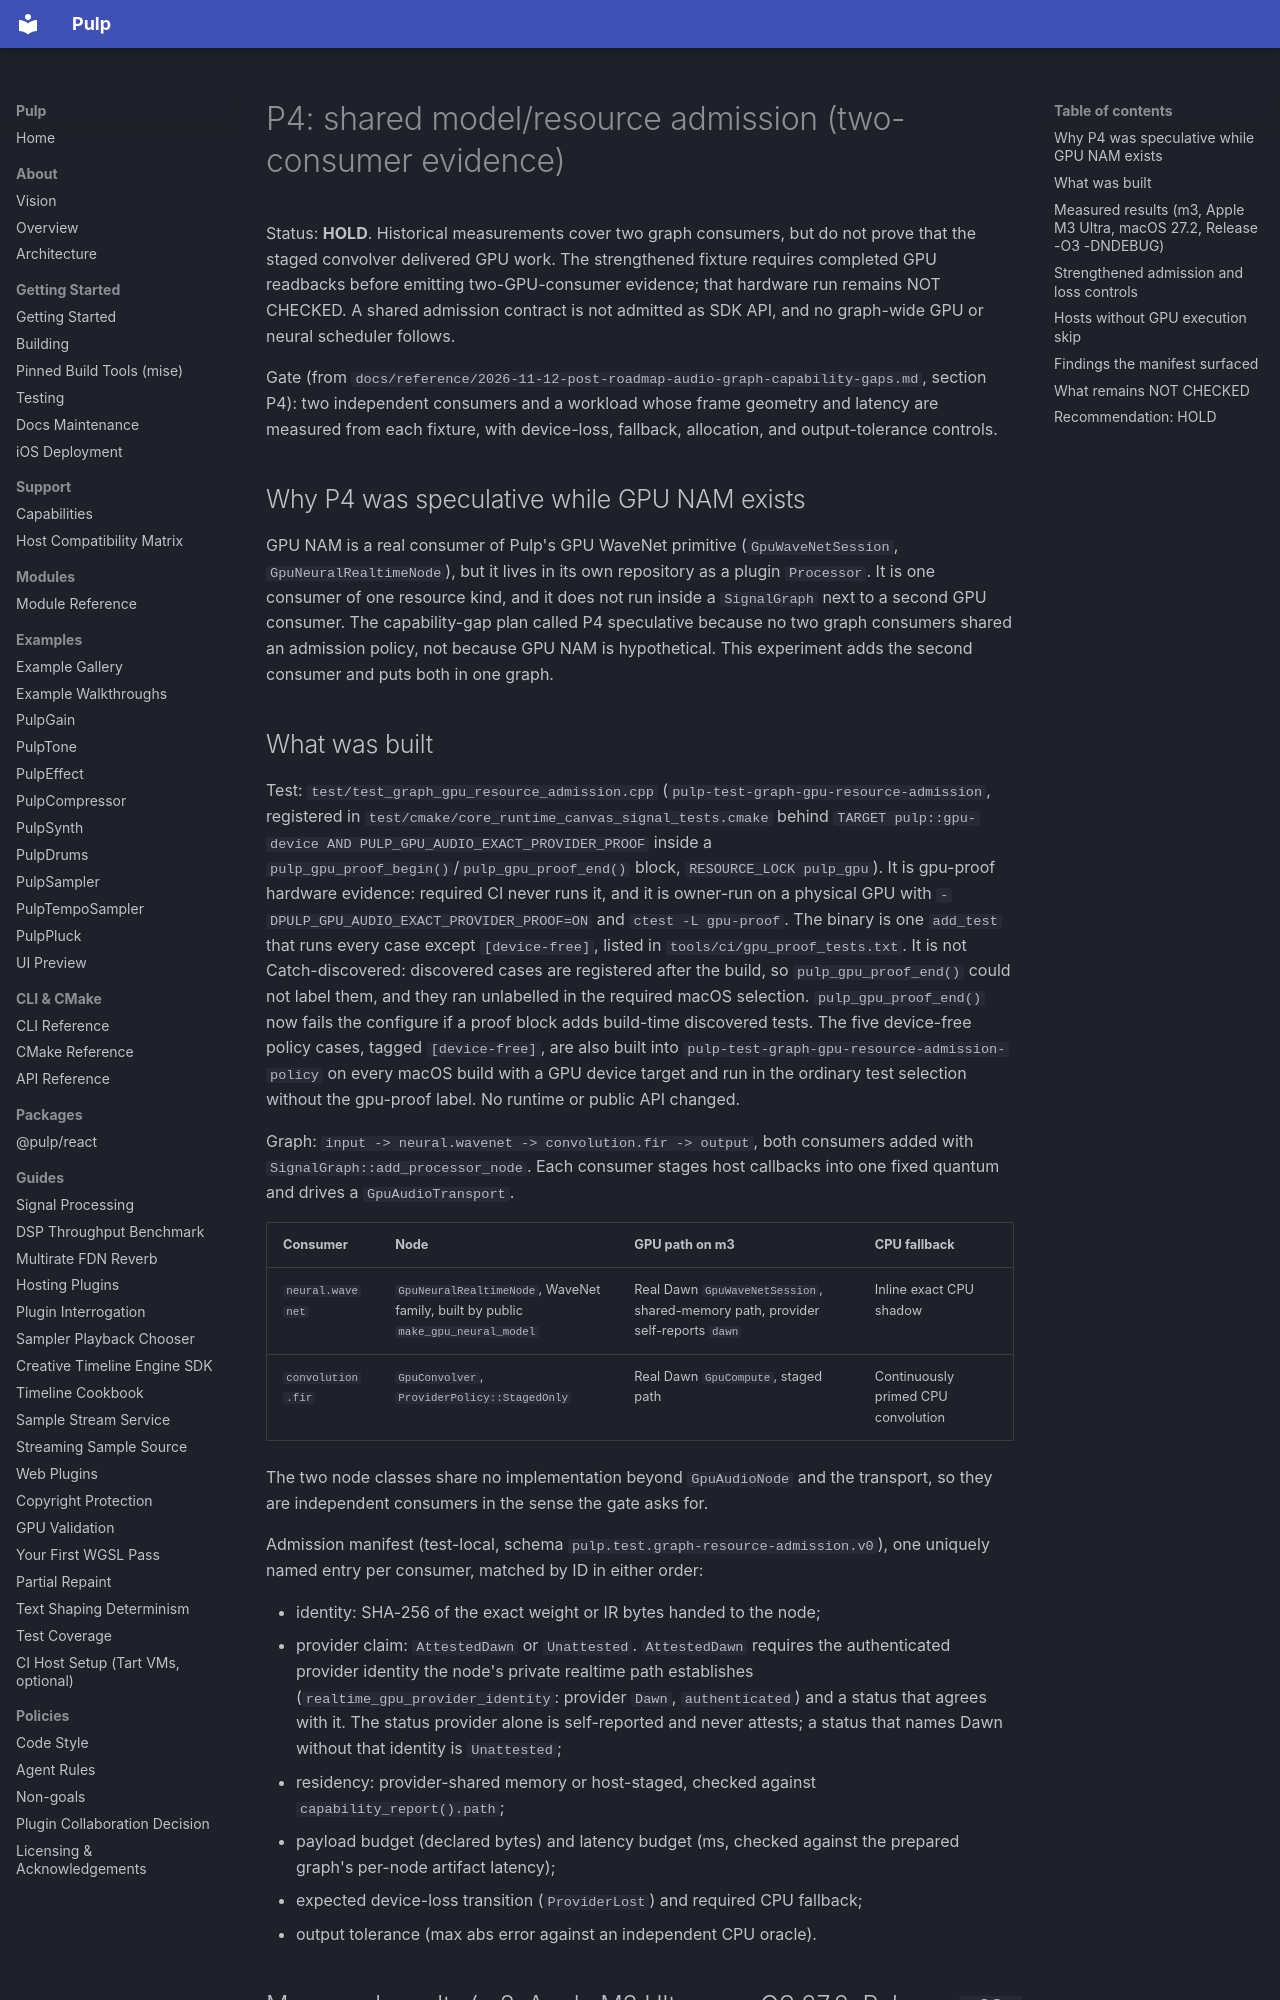

repository: Generous-Corp/pulp · page: graph-program-status/P-4.html · generator: mkdocs

# P4: shared model/resource admission (two-consumer evidence)

Status: **HOLD**. Historical measurements cover two graph consumers, but do not
prove that the staged convolver delivered GPU work. The strengthened fixture
requires completed GPU readbacks before emitting two-GPU-consumer evidence;
that hardware run remains NOT CHECKED. A shared admission contract is not
admitted as SDK API, and no graph-wide GPU or neural scheduler follows.

Gate (from `docs/reference/2026-11-12-post-roadmap-audio-graph-capability-gaps.md`,
section P4): two independent consumers and a workload whose frame geometry and
latency are measured from each fixture, with device-loss, fallback,
allocation, and output-tolerance controls.

## Why P4 was speculative while GPU NAM exists

GPU NAM is a real consumer of Pulp's GPU WaveNet primitive
(`GpuWaveNetSession`, `GpuNeuralRealtimeNode`), but it lives in its own
repository as a plugin `Processor`. It is one consumer of one resource kind,
and it does not run inside a `SignalGraph` next to a second GPU consumer. The
capability-gap plan called P4 speculative because no two graph consumers shared
an admission policy, not because GPU NAM is hypothetical. This experiment adds
the second consumer and puts both in one graph.

## What was built

Test: `test/test_graph_gpu_resource_admission.cpp`
(`pulp-test-graph-gpu-resource-admission`, registered in
`test/cmake/core_runtime_canvas_signal_tests.cmake` behind
`TARGET pulp::gpu-device AND PULP_GPU_AUDIO_EXACT_PROVIDER_PROOF` inside a
`pulp_gpu_proof_begin()`/`pulp_gpu_proof_end()` block, `RESOURCE_LOCK pulp_gpu`).
It is gpu-proof hardware evidence: required CI never runs it, and it is
owner-run on a physical GPU with `-DPULP_GPU_AUDIO_EXACT_PROVIDER_PROOF=ON`
and `ctest -L gpu-proof`. The binary is one `add_test` that runs every
case except `[device-free]`, listed in `tools/ci/gpu_proof_tests.txt`. It is
not Catch-discovered: discovered cases are registered after the build, so
`pulp_gpu_proof_end()` could not label them, and they ran unlabelled in the
required macOS selection. `pulp_gpu_proof_end()` now fails the configure if a
proof block adds build-time discovered tests. The five device-free policy cases, tagged
`[device-free]`, are also built into
`pulp-test-graph-gpu-resource-admission-policy` on every macOS build with a GPU
device target and run in the ordinary test selection without the gpu-proof
label. No runtime or public API
changed.

Graph: `input -> neural.wavenet -> convolution.fir -> output`, both consumers
added with `SignalGraph::add_processor_node`. Each consumer stages host
callbacks into one fixed quantum and drives a `GpuAudioTransport`.

| Consumer | Node | GPU path on m3 | CPU fallback |
| --- | --- | --- | --- |
| `neural.wavenet` | `GpuNeuralRealtimeNode`, WaveNet family, built by public `make_gpu_neural_model` | Real Dawn `GpuWaveNetSession`, shared-memory path, provider self-reports `dawn` | Inline exact CPU shadow |
| `convolution.fir` | `GpuConvolver`, `ProviderPolicy::StagedOnly` | Real Dawn `GpuCompute`, staged path | Continuously primed CPU convolution |

The two node classes share no implementation beyond `GpuAudioNode` and the
transport, so they are independent consumers in the sense the gate asks for.

Admission manifest (test-local, schema `pulp.test.graph-resource-admission.v0`),
one uniquely named entry per consumer, matched by ID in either order:

- identity: SHA-256 of the exact weight or IR bytes handed to the node;
- provider claim: `AttestedDawn` or `Unattested`. `AttestedDawn` requires the
  authenticated provider identity the node's private realtime path establishes
  (`realtime_gpu_provider_identity`: provider `Dawn`, `authenticated`) and a
  status that agrees with it. The status provider alone is self-reported and
  never attests; a status that names Dawn without that identity is
  `Unattested`;
- residency: provider-shared memory or host-staged, checked against
  `capability_report().path`;
- payload budget (declared bytes) and latency budget (ms, checked against the
  prepared graph's per-node artifact latency);
- expected device-loss transition (`ProviderLost`) and required CPU fallback;
- output tolerance (max abs error against an independent CPU oracle).
